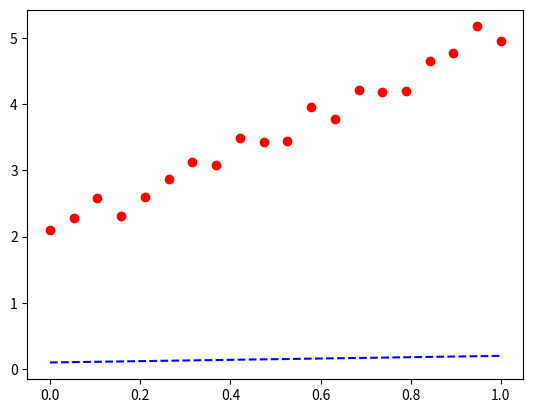

Reproduce this figure in Python.
import numpy as np
import matplotlib.pyplot as plt

# ------------------ 散点图 -----------------------
x = np.linspace(0, 1, 20)
y = 3 * x + 2  # 直线公式
# 噪点率: 点的散乱程度，当值越大，散乱程度越高
noise = 0.2
# np.random.normal 按要求随机生成正态分布
y += np.random.normal(0, noise, y.shape)

plt.plot(x, y, 'ro')
# ------------------ 预测线 -----------------------
w = 0.1  # 预设的斜率
b = 0.1  # 预设的偏移
y_predict = w * x + b
plt.plot(x, y_predict, 'b--')
plt.show()
